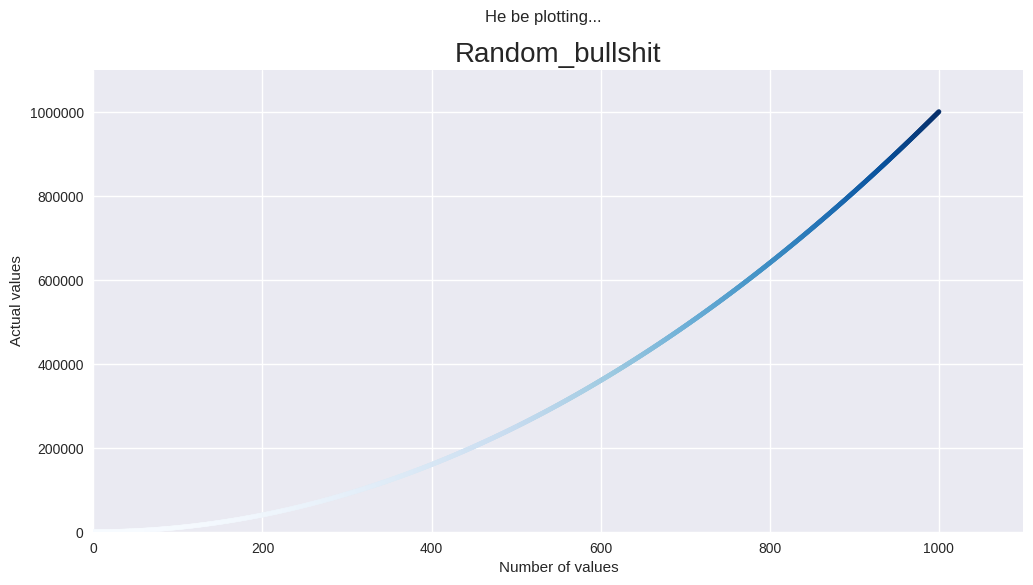

Python code for this plot:
import matplotlib.pyplot as plt
import random 

plt.style.use("seaborn-v0_8")                            # pre-customized style
fig,ax = plt.subplots()
fig.suptitle("He be plotting...")                        # The title
fig.set_size_inches(12,6)                                # Change canvas size

ax.set_title("Random_bullshit", fontsize=20)
ax.set_xlabel("Number of values")
ax.set_ylabel("Actual values")
ax.tick_params(labelsize=10)

square = {
    "input" : [i for i in range(0,1001)],
}

y = [(x*x) for x in square["input"]]
x = square["input"]
ax.scatter(x, y, c=y, cmap=plt.cm.Blues, s=10)    
    # creates a dot
    # the color arg can take an input of RGB
    # the "c" & "cmap" kwarg work in tandem to give you a colored gradient of values
ax.axis([0,1100,0,1_100_000])
ax.ticklabel_format(style="plain")

plt.savefig("practice", bbox_inches="tight") 
    # saves the chart as a png
    # the "bbox_inches" cuts of white space


